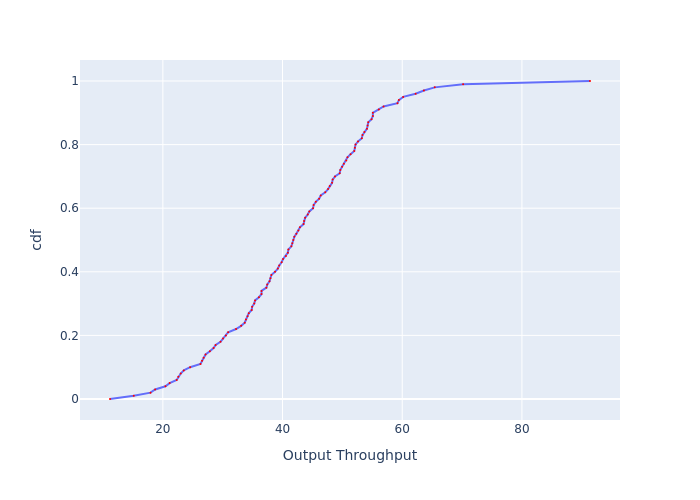

Values plotted in this chart, from the file beside it:
, cdf, Output Throughput
0, 0.0, 11.17
1, 0.01, 15.13
2, 0.02, 17.94
3, 0.03, 18.71
4, 0.04, 20.43
5, 0.05, 21.14
6, 0.06, 22.31
7, 0.07, 22.58
8, 0.08, 22.99
9, 0.09, 23.5
10, 0.1, 24.56
11, 0.11, 26.29
12, 0.12, 26.55
13, 0.13, 26.82
14, 0.14, 27.14
15, 0.15, 27.85
16, 0.16, 28.47
17, 0.17, 28.82
18, 0.18, 29.64
19, 0.19, 30.05
20, 0.2, 30.54
21, 0.21, 30.91
22, 0.22, 32.23
23, 0.23, 33.08
24, 0.24, 33.68
25, 0.25, 33.89
26, 0.26, 34.16
27, 0.27, 34.36
28, 0.28, 34.85
29, 0.29, 34.92
30, 0.3, 35.27
31, 0.31, 35.41
32, 0.32, 36.05
33, 0.33, 36.49
34, 0.34, 36.49
35, 0.35, 37.3
36, 0.36, 37.45
37, 0.37, 37.83
38, 0.38, 37.98
39, 0.39, 38.13
40, 0.4, 38.74
41, 0.41, 39.21
42, 0.42, 39.45
43, 0.43, 39.85
44, 0.44, 40.08
45, 0.45, 40.57
46, 0.46, 40.89
47, 0.47, 40.98
48, 0.48, 41.47
49, 0.49, 41.64
50, 0.5, 41.8
51, 0.51, 41.97
52, 0.52, 42.31
53, 0.53, 42.65
54, 0.54, 42.91
55, 0.55, 43.51
56, 0.56, 43.6
57, 0.57, 43.77
58, 0.58, 44.21
59, 0.59, 44.48
... 41 more rows
